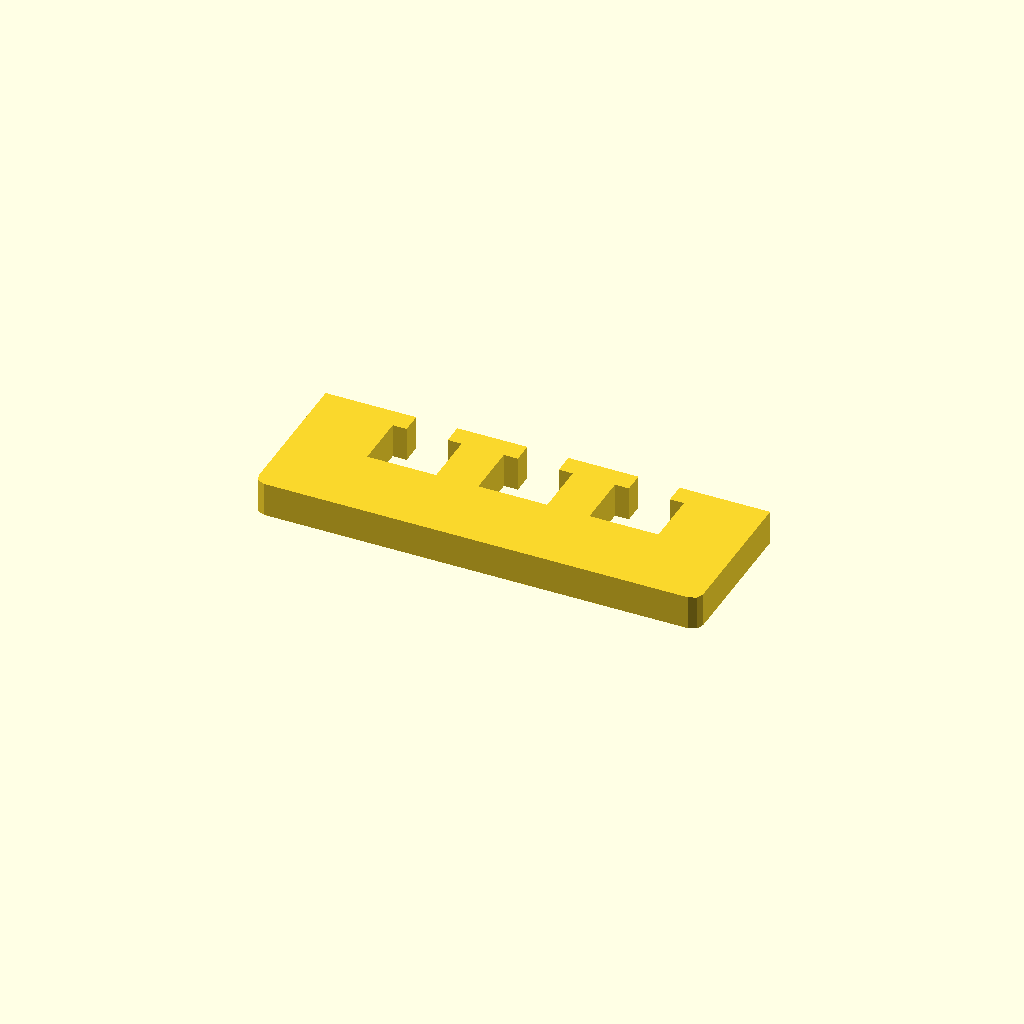
Cell 1 — every parameter at its default value.
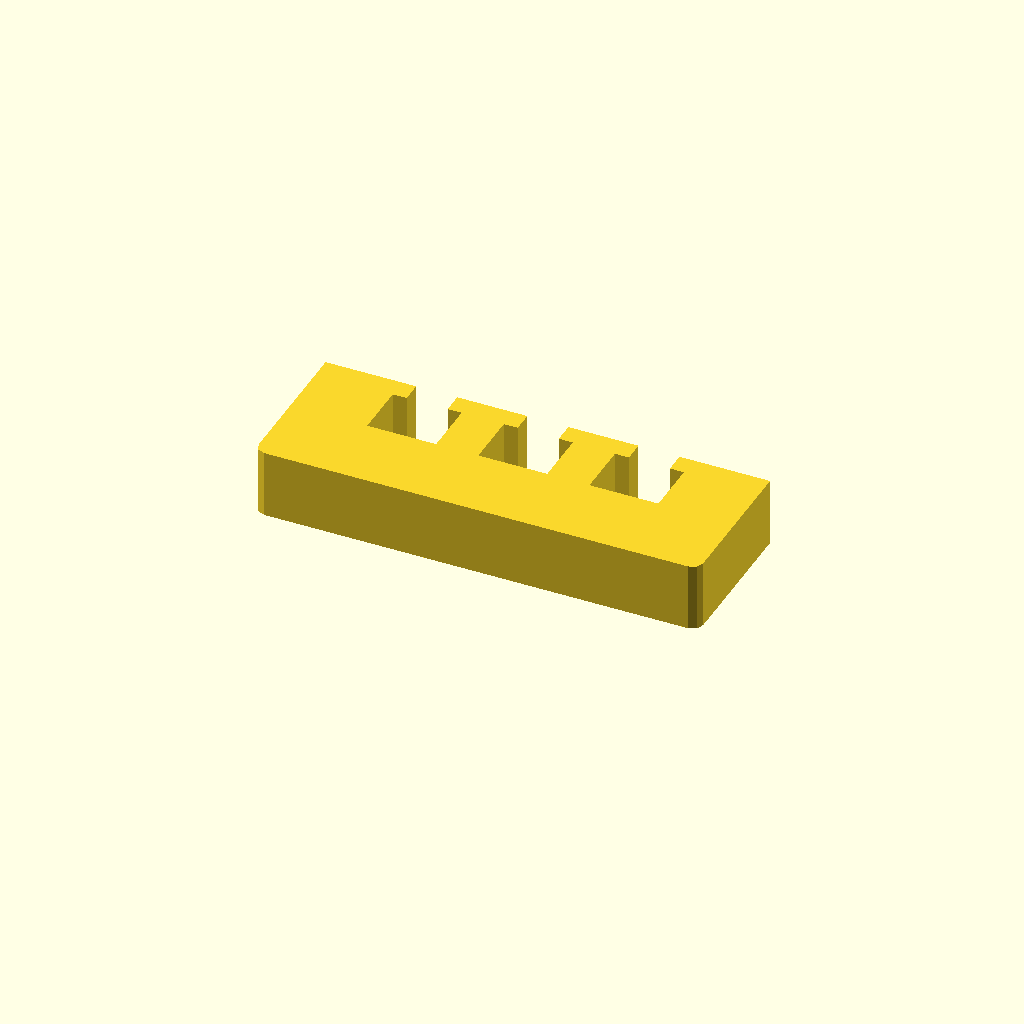
Cell 2: the same model with profile_height = 20.
All cells are drawn from one camera (rotation 55°, 0°, 25°, orthographic, colour scheme Cornfield), so only the parameter changes between them.
The OpenSCAD source (optional_data/data/sketch1/windowplates/part_0070.scad):
$fn = 32;

// ----------------------------------------------------------------------
// Window plate: 130 x 45 mm, 3 open windows
// ----------------------------------------------------------------------

// --- parameters (mm) ---
profile_height = 10;      // extrusion height
profile_points = 32;      // points of the closed outline

profile = [[0, 3], [0.879, 0.879], [3, 0], [127, 0], [129.121, 0.879], [130, 3], [130, 45], [103.5, 45], [103.5, 39], [107.575, 39], [107.575, 23], [87.425, 23], [87.425, 39], [91.5, 39], [91.5, 45], [71, 45], [71, 39], [75.075, 39], [75.075, 23], [54.925, 23], [54.925, 39], [59, 39], [59, 45], [38.5, 45], [38.5, 39], [42.575, 39], [42.575, 23], [22.425, 23], [22.425, 39], [26.5, 39], [26.5, 45], [0, 45]];  // single closed polygon, 32 points, counter clockwise

// --- the one profile operation ---
linear_extrude(height = profile_height) polygon(points = profile);
Customizer parameters (derived from the source; name, type, default, range or options):
profile_height: number, default 10
profile_points: number, default 32
